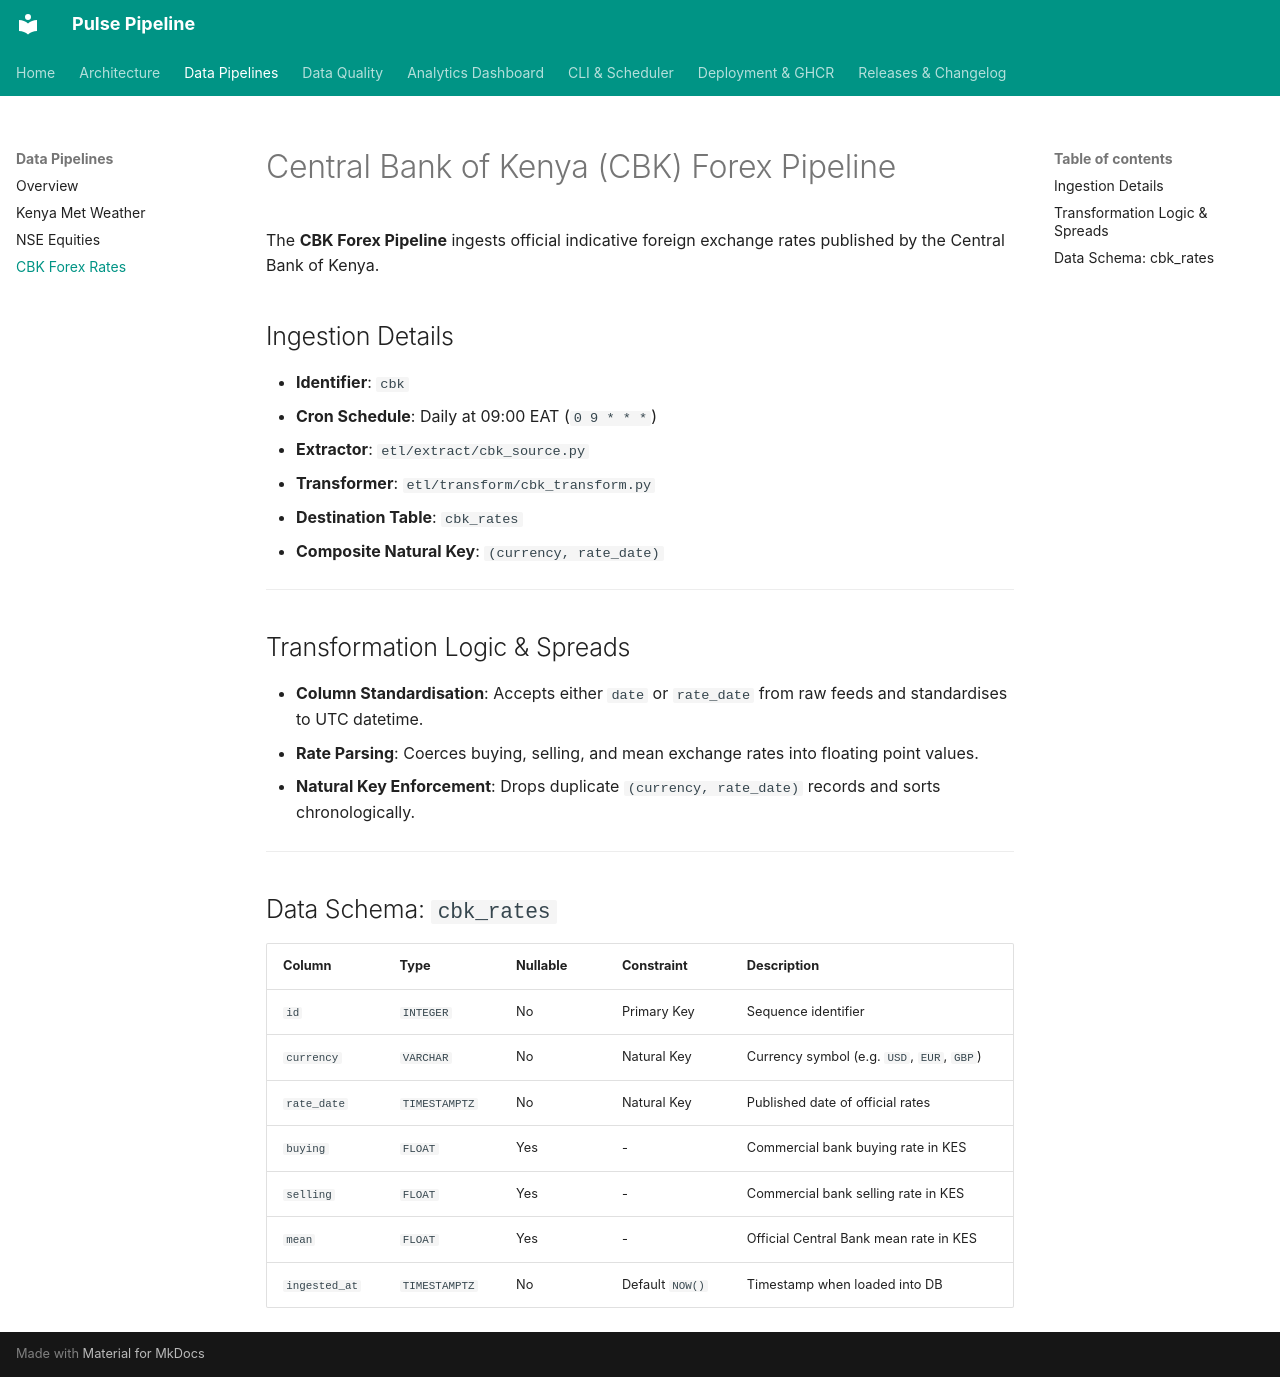

repository: crnjihia/pulse-pipeline · page: pipelines/cbk/index.html · generator: mkdocs

# Central Bank of Kenya (CBK) Forex Pipeline

The **CBK Forex Pipeline** ingests official indicative foreign exchange rates published by the Central Bank of Kenya.

## Ingestion Details

* **Identifier**: `cbk`
* **Cron Schedule**: Daily at 09:00 EAT (`0 9 * * *`)
* **Extractor**: `etl/extract/cbk_source.py`
* **Transformer**: `etl/transform/cbk_transform.py`
* **Destination Table**: `cbk_rates`
* **Composite Natural Key**: `(currency, rate_date)`

---

## Transformation Logic & Spreads

* **Column Standardisation**: Accepts either `date` or `rate_date` from raw feeds and standardises to UTC datetime.
* **Rate Parsing**: Coerces buying, selling, and mean exchange rates into floating point values.
* **Natural Key Enforcement**: Drops duplicate `(currency, rate_date)` records and sorts chronologically.

---

## Data Schema: `cbk_rates`

| Column | Type | Nullable | Constraint | Description |
|:---|:---|:---|:---|:---|
| `id` | `INTEGER` | No | Primary Key | Sequence identifier |
| `currency` | `VARCHAR` | No | Natural Key | Currency symbol (e.g. `USD`, `EUR`, `GBP`) |
| `rate_date` | `TIMESTAMPTZ` | No | Natural Key | Published date of official rates |
| `buying` | `FLOAT` | Yes | - | Commercial bank buying rate in KES |
| `selling` | `FLOAT` | Yes | - | Commercial bank selling rate in KES |
| `mean` | `FLOAT` | Yes | - | Official Central Bank mean rate in KES |
| `ingested_at` | `TIMESTAMPTZ` | No | Default `NOW()` | Timestamp when loaded into DB |
